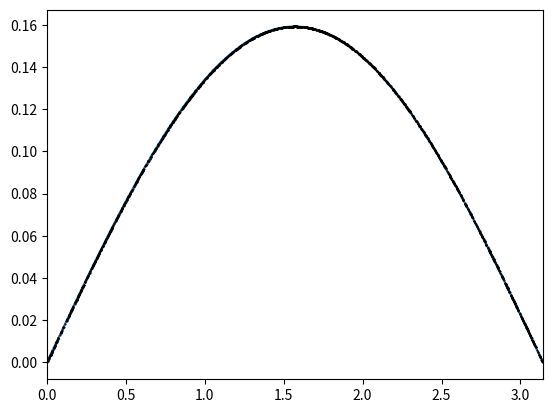

Reproduce this figure in Python.
'''
me777 homework 1 problem 3; book problem 1-5
'''
import numpy as np
from numpy.random import rand
import matplotlib.pyplot as plt


def pcut(theta, L, D):
    return (L / (np.pi * D)) * np.sin(theta)


x_l = 0
x_h = np.pi
x_diff = x_h - x_l


under = 0
total = 0

x_full = np.linspace(x_l, x_h, 1000)
fig = plt.figure(0)
ax = fig.add_subplot(111)
ax.plot(x_full, pcut(x_full, 1, 2))
ax.set_xlim(x_l, x_h)

s = 0
for i in range(2000):
    x = rand()
    x = x_l + (x_diff * x)
    y = pcut(x, 1, 2)
    s += y
    ax.plot(x, y, 'ko', color='k', ms=0.5)
    total += 1

integral = (s / total) * (x_diff)
pcut_true = 1 / np.pi
diff = integral - pcut_true

print('The value of the integral is:  {}'.format(integral))
print('The difference from the true value is:  {}'.format(diff))
